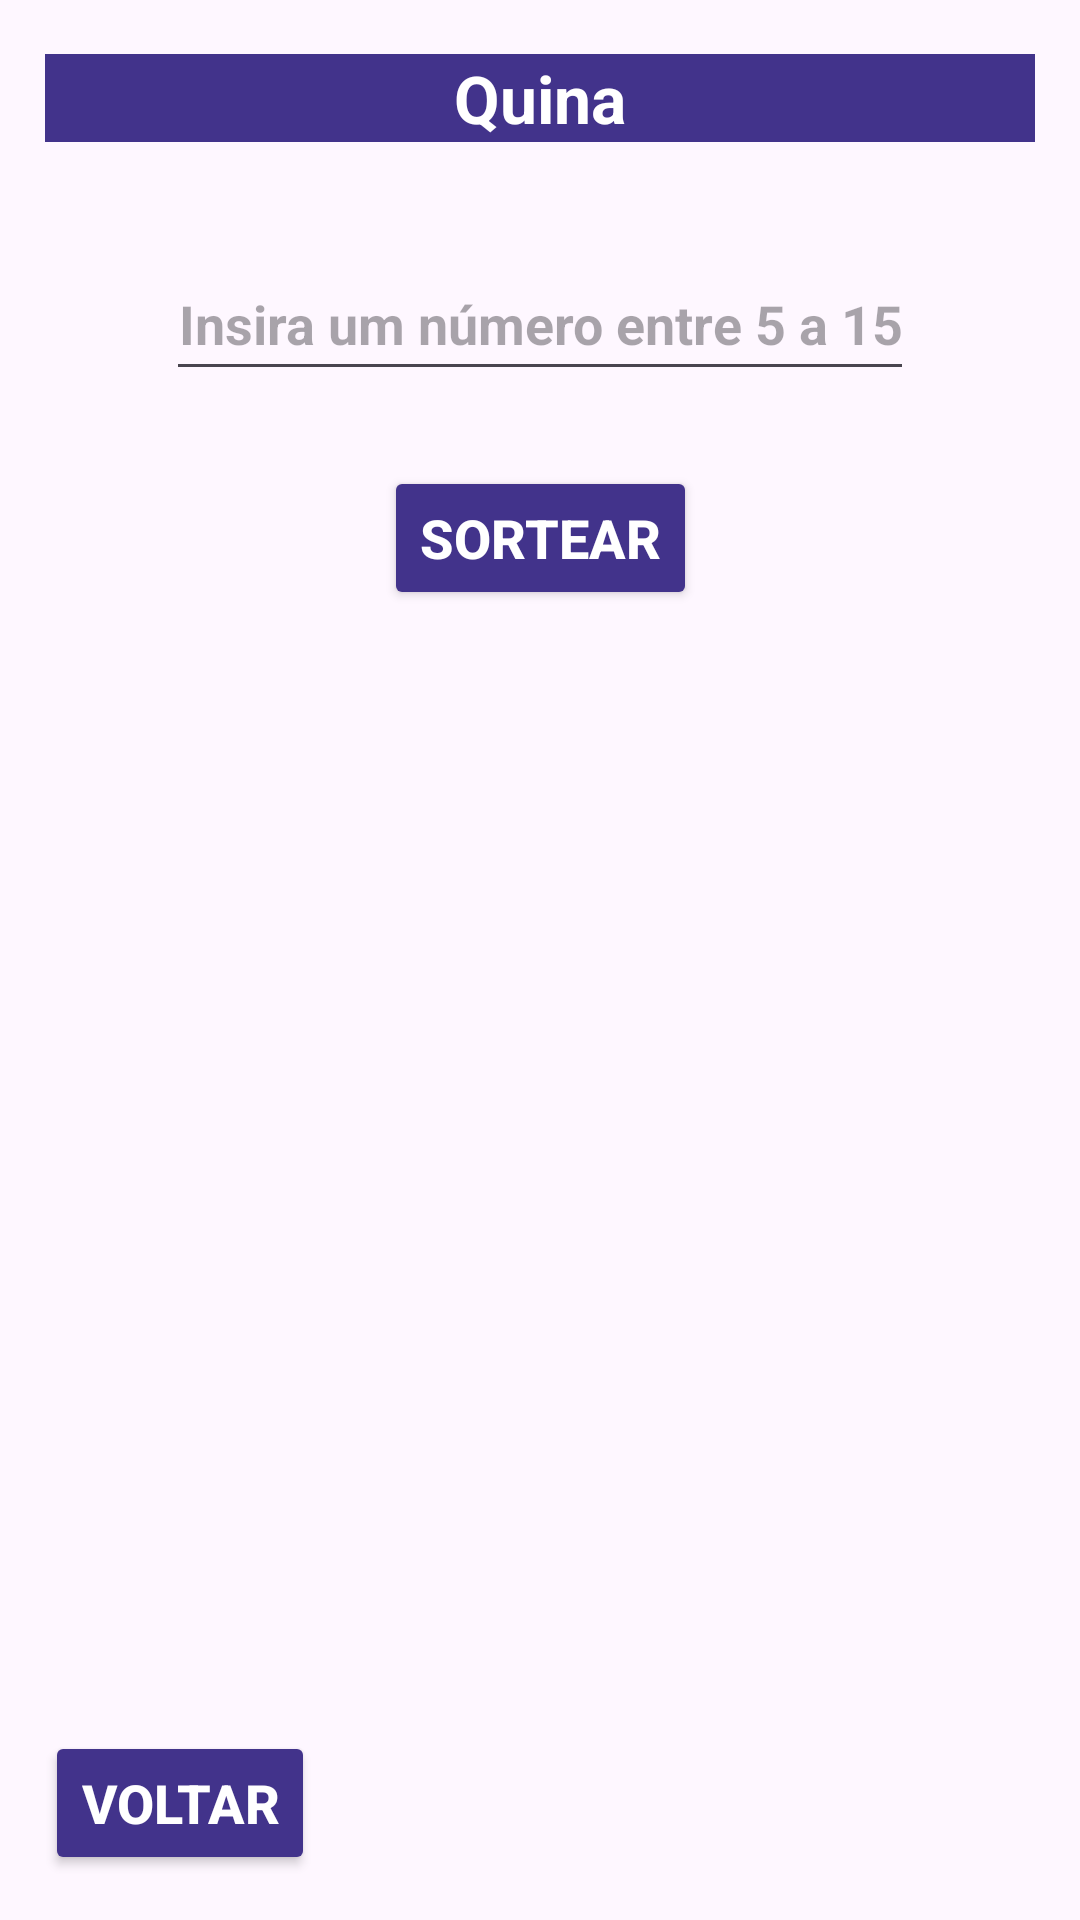

Write the Android layout XML for this screen, with the resource values it uses.
<!-- AndroidManifest.xml: application theme Theme.GeradorDeSorteiosLoteriasDaCaixa -->
<!-- res/layout/activity_main4.xml -->
<?xml version="1.0" encoding="utf-8"?>
<androidx.constraintlayout.widget.ConstraintLayout xmlns:android="http://schemas.android.com/apk/res/android"
    xmlns:app="http://schemas.android.com/apk/res-auto"
    xmlns:tools="http://schemas.android.com/tools"
    android:layout_width="match_parent"
    android:layout_height="match_parent"
    tools:context=".MainActivity4">

    <TextView
        android:id="@+id/numeros_quina"
        android:layout_width="match_parent"
        android:layout_height="wrap_content"
        android:text="@string/Quina"
        android:textSize="22sp"
        android:textStyle="bold"
        android:textColor="@color/white"
        android:textAlignment="center"
        android:background="@color/quina"
        android:layout_marginTop="18dp"
        android:layout_marginStart="15dp"
        android:layout_marginEnd="15dp"
        app:layout_constraintTop_toTopOf="parent"
        app:layout_constraintStart_toStartOf="parent"
        app:layout_constraintEnd_toEndOf="parent"
        />

    <EditText
        android:id="@+id/opc_numeros_quina"
        android:layout_width="wrap_content"
        android:layout_height="48dp"
        android:hint="@string/hint_quina"
        android:autofillHints=""
        android:maxLength="2"
        app:layout_constraintTop_toBottomOf="@+id/numeros_quina"
        app:layout_constraintStart_toStartOf="parent"
        app:layout_constraintEnd_toEndOf="parent"
        android:layout_marginTop="35dp"
        android:textAlignment="center"
        android:textStyle="bold"
        android:textSize="18sp"
        android:layout_marginHorizontal="15dp"
        android:gravity="center"
        android:inputType="number"
        />

    <Button
        android:id="@+id/btn_sortear_quina"
        android:layout_width="wrap_content"
        android:layout_height="wrap_content"
        android:text="@string/sortear"
        android:textSize="18sp"
        android:textStyle="bold"
        android:textColor="@color/white"
        android:backgroundTint="@color/quina"
        app:layout_constraintTop_toBottomOf="@+id/opc_numeros_quina"
        app:layout_constraintStart_toStartOf="parent"
        app:layout_constraintEnd_toEndOf="parent"
        android:layout_marginTop="25dp"
        />

    <TextView
        android:id="@+id/resultado_quina"
        android:layout_width="wrap_content"
        android:layout_height="wrap_content"
        tools:text="Resultado"
        android:textSize="22sp"
        android:textStyle="bold"
        android:textAlignment="center"
        android:padding="15dp"
        app:layout_constraintTop_toBottomOf="@+id/btn_sortear_quina"
        app:layout_constraintStart_toStartOf="parent"
        app:layout_constraintEnd_toEndOf="parent"
        android:layout_marginTop="25dp"
        />

    <Button
        android:id="@+id/btn_voltar_quina"
        android:layout_width="wrap_content"
        android:layout_height="wrap_content"
        android:text="@string/btn_voltar"
        android:textSize="18sp"
        android:textStyle="bold"
        android:textColor="@color/white"
        android:backgroundTint="@color/quina"
        android:layout_marginStart="15dp"
        android:layout_marginBottom="15dp"
        app:layout_constraintStart_toStartOf="parent"
        app:layout_constraintBottom_toBottomOf="parent"/>

</androidx.constraintlayout.widget.ConstraintLayout>
<!-- resources referenced by this layout -->
<resources>
  <color name="quina">#42338b</color>
  <color name="white">#FFFFFFFF</color>
  <string name="Quina">Quina</string>
  <string name="btn_voltar">Voltar</string>
  <string name="hint_quina">Insira um número entre 5 a 15</string>
  <string name="sortear">Sortear</string>
  <style name="Theme.GeradorDeSorteiosLoteriasDaCaixa" parent="Base.Theme.GeradorDeSorteiosLoteriasDaCaixa" />
  <style name="Base.Theme.GeradorDeSorteiosLoteriasDaCaixa" parent="Theme.Material3.DayNight.NoActionBar">
          
          
      </style>
</resources>
